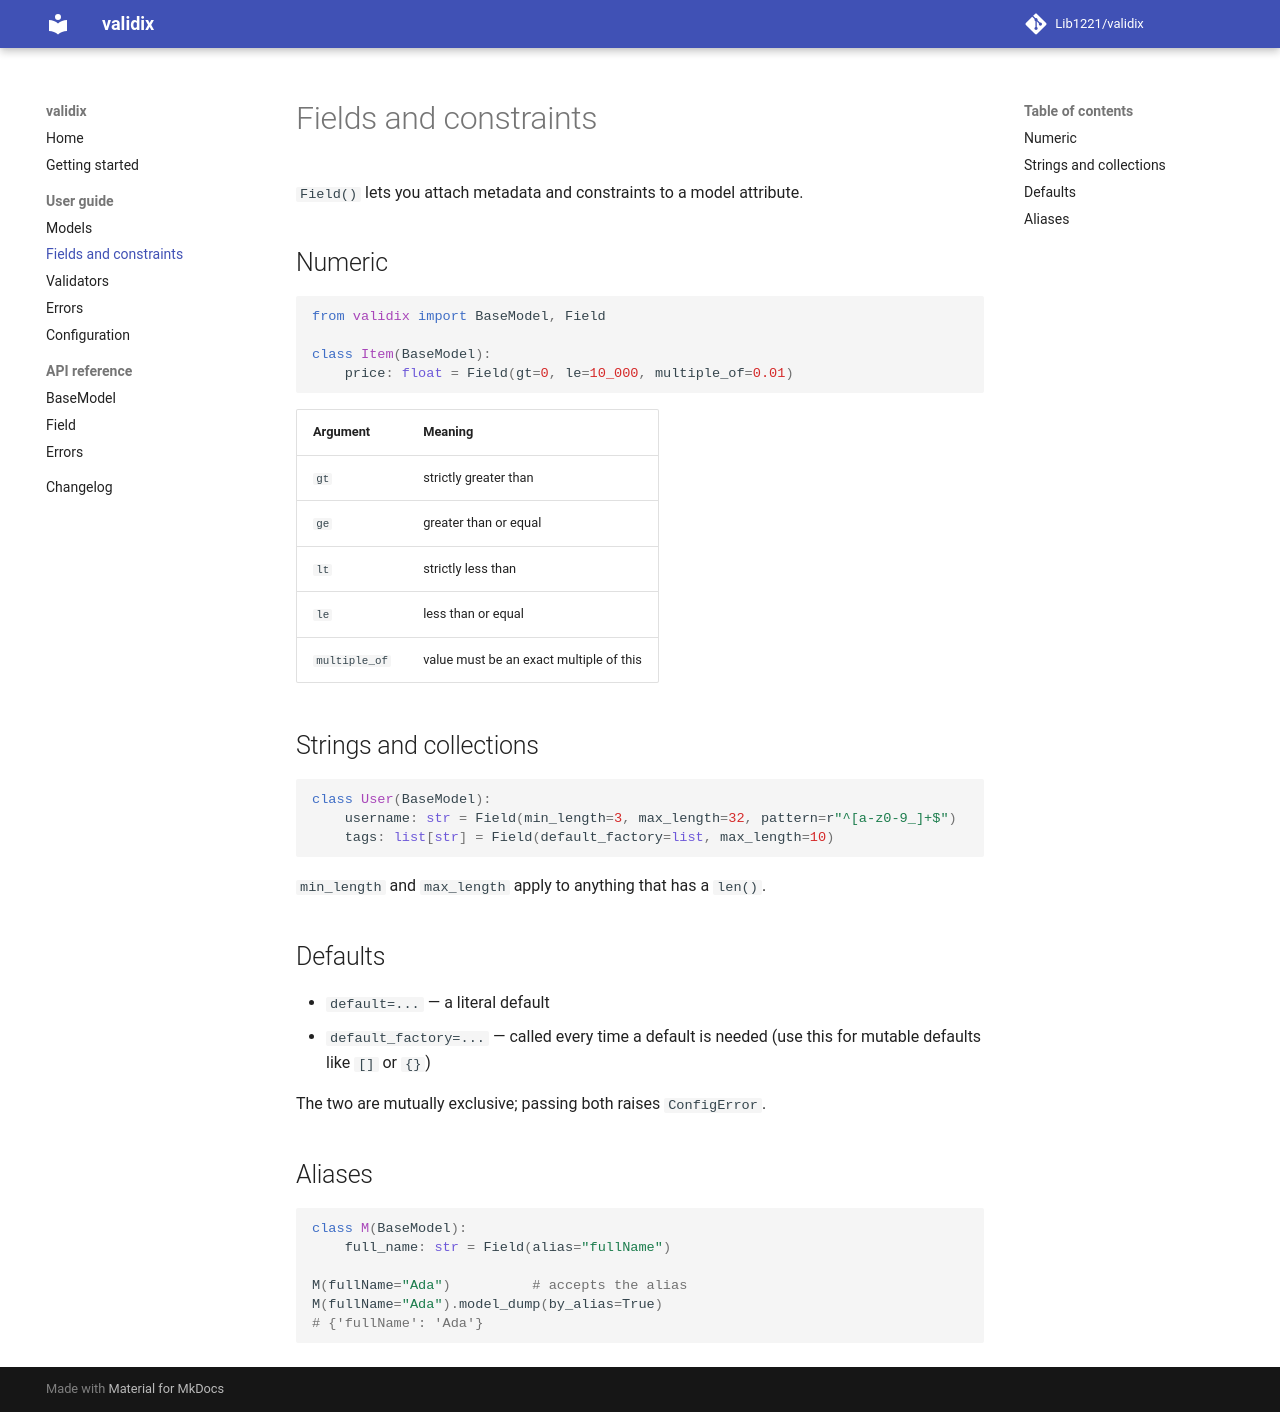

repository: Lib1221/validix · page: guide/fields/index.html · generator: mkdocs

# Fields and constraints

`Field()` lets you attach metadata and constraints to a model attribute.

## Numeric

```python
from validix import BaseModel, Field

class Item(BaseModel):
    price: float = Field(gt=0, le=10_000, multiple_of=0.01)
```

| Argument      | Meaning                                     |
| ------------- | ------------------------------------------- |
| `gt`          | strictly greater than                       |
| `ge`          | greater than or equal                       |
| `lt`          | strictly less than                          |
| `le`          | less than or equal                          |
| `multiple_of` | value must be an exact multiple of this     |

## Strings and collections

```python
class User(BaseModel):
    username: str = Field(min_length=3, max_length=32, pattern=r"^[a-z0-9_]+$")
    tags: list[str] = Field(default_factory=list, max_length=10)
```

`min_length` and `max_length` apply to anything that has a `len()`.

## Defaults

- `default=...`         — a literal default
- `default_factory=...` — called every time a default is needed (use this for
  mutable defaults like `[]` or `{}`)

The two are mutually exclusive; passing both raises `ConfigError`.

## Aliases

```python
class M(BaseModel):
    full_name: str = Field(alias="fullName")

M(fullName="Ada")          # accepts the alias
M(fullName="Ada").model_dump(by_alias=True)
# {'fullName': 'Ada'}
```
